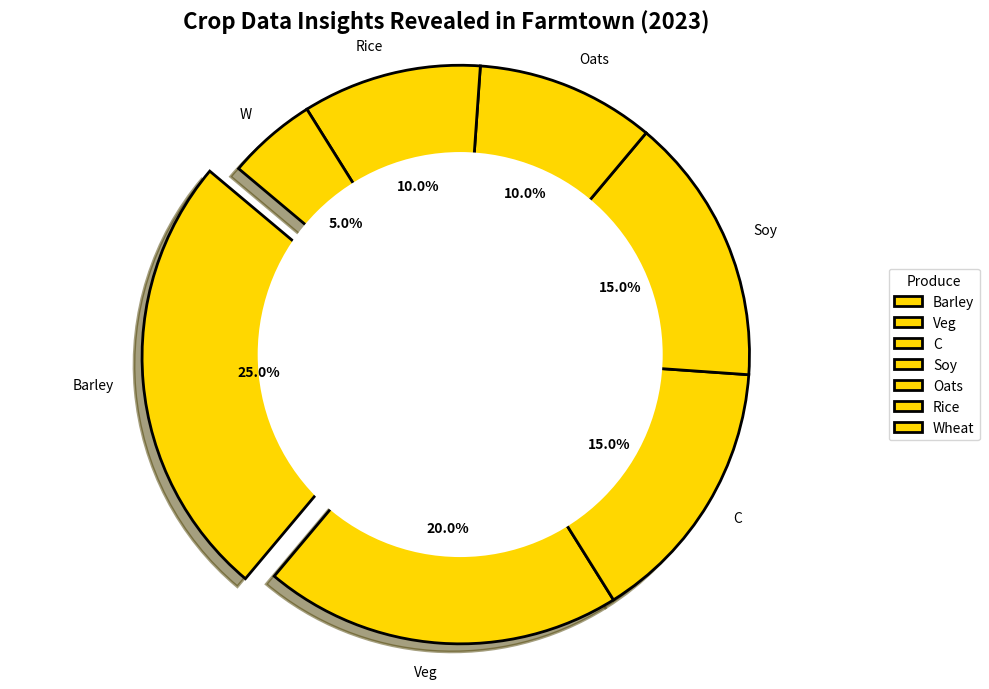

Write Python code to recreate this figure.
import matplotlib.pyplot as plt

crops = ['Barley', 'Vegetables', 'Corn', 'Soybeans', 'Oats', 'Rice', 'Wheat']
percentages = [25, 20, 15, 15, 10, 10, 5]

# Use a single color consistently across all data groups
single_color = ['#FFD700']  # Gold color

explode = [0.1 if crop == 'Barley' else 0 for crop in crops]

fig, ax = plt.subplots(figsize=(10, 7))
wedges, texts, autotexts = ax.pie(
    percentages,
    labels=['Barley', 'Veg', 'C', 'Soy', 'Oats', 'Rice', 'W'],
    colors=single_color * len(crops),  # Apply the single color to all wedges
    autopct='%1.1f%%',
    startangle=140,
    explode=explode,
    shadow=True,
    wedgeprops={'edgecolor': 'black', 'linewidth': 2}
)

centre_circle = plt.Circle((0, 0), 0.70, fc='white')
fig.gca().add_artist(centre_circle)

ax.axis('equal')  

for autotext in autotexts:
    autotext.set_color('black')
    autotext.set_fontsize(10)
    autotext.set_weight('bold')

plt.title("Crop Data Insights Revealed in Farmtown (2023)", fontsize=16, fontweight='bold', ha='center')

plt.legend(wedges, ['Barley', 'Veg', 'C', 'Soy', 'Oats', 'Rice', 'Wheat'], title="Produce", loc='center left', bbox_to_anchor=(1, 0, 0.5, 1))

plt.tight_layout()
plt.show()
